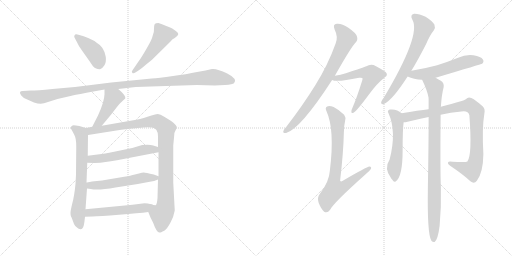
t = 0.00 s
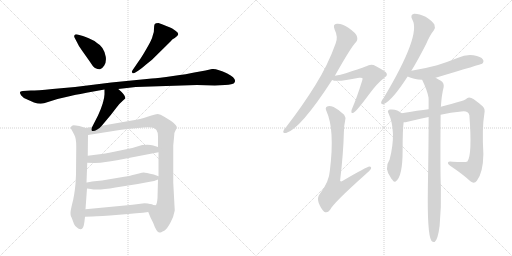
t = 2.69 s
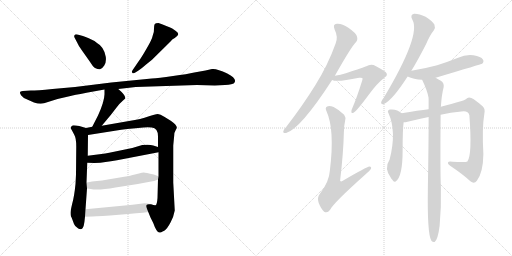
t = 5.38 s
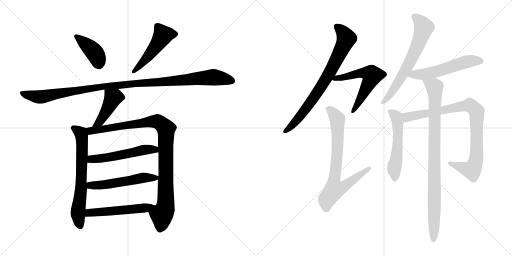
t = 8.07 s
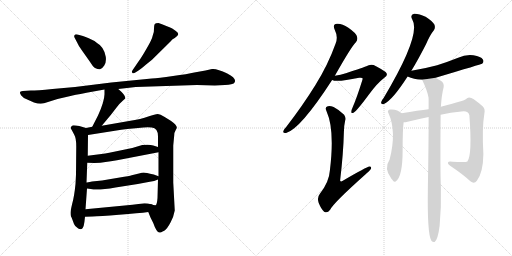
t = 10.76 s
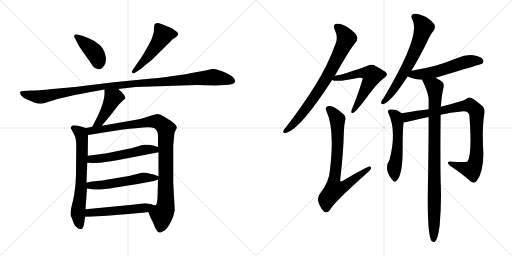
t = 13.46 s

The animated SVG that drew these frames (rendered in a browser with its animation timeline set to each time). Animation: 17 CSS @keyframes rules; one cycle of 13.46 s.

<svg version="1.1" viewBox="0 0 2048 1024" xmlns="http://www.w3.org/2000/svg">
  <g stroke="lightgray" stroke-dasharray="1,1" stroke-width="1" transform="scale(4, 4)">
    <line x1="0" y1="0" x2="256" y2="256"></line>
    <line x1="256" y1="0" x2="0" y2="256"></line>
    <line x1="128" y1="0" x2="128" y2="256"></line>
    <line x1="0" y1="128" x2="256" y2="128"></line>
    <line x1="256" y1="0" x2="512" y2="256"></line>
    <line x1="512" y1="0" x2="256" y2="256"></line>
    <line x1="384" y1="0" x2="384" y2="256"></line>
    <line x1="256" y1="128" x2="512" y2="128"></line>
  </g>
<g transform="scale(1, -1) translate(0, -850)">
   <style type="text/css">
    @keyframes keyframes0 {
      from {
       stroke: black;
       stroke-dashoffset: 407;
       stroke-width: 128;
       }
       57% {
       animation-timing-function: step-end;
       stroke: black;
       stroke-dashoffset: 0;
       stroke-width: 128;
       }
       to {
       stroke: black;
       stroke-width: 1024;
       }
       }
       #make-me-a-hanzi-animation-0 {
         animation: keyframes0 0.581217s both;
         animation-delay: 0.000000s;
         animation-timing-function: linear;
       }
    @keyframes keyframes1 {
      from {
       stroke: black;
       stroke-dashoffset: 497;
       stroke-width: 128;
       }
       62% {
       animation-timing-function: step-end;
       stroke: black;
       stroke-dashoffset: 0;
       stroke-width: 128;
       }
       to {
       stroke: black;
       stroke-width: 1024;
       }
       }
       #make-me-a-hanzi-animation-1 {
         animation: keyframes1 0.654460s both;
         animation-delay: 0.581217s;
         animation-timing-function: linear;
       }
    @keyframes keyframes2 {
      from {
       stroke: black;
       stroke-dashoffset: 1104;
       stroke-width: 128;
       }
       78% {
       animation-timing-function: step-end;
       stroke: black;
       stroke-dashoffset: 0;
       stroke-width: 128;
       }
       to {
       stroke: black;
       stroke-width: 1024;
       }
       }
       #make-me-a-hanzi-animation-2 {
         animation: keyframes2 1.148438s both;
         animation-delay: 1.235677s;
         animation-timing-function: linear;
       }
    @keyframes keyframes3 {
      from {
       stroke: black;
       stroke-dashoffset: 433;
       stroke-width: 128;
       }
       58% {
       animation-timing-function: step-end;
       stroke: black;
       stroke-dashoffset: 0;
       stroke-width: 128;
       }
       to {
       stroke: black;
       stroke-width: 1024;
       }
       }
       #make-me-a-hanzi-animation-3 {
         animation: keyframes3 0.602376s both;
         animation-delay: 2.384115s;
         animation-timing-function: linear;
       }
    @keyframes keyframes4 {
      from {
       stroke: black;
       stroke-dashoffset: 664;
       stroke-width: 128;
       }
       68% {
       animation-timing-function: step-end;
       stroke: black;
       stroke-dashoffset: 0;
       stroke-width: 128;
       }
       to {
       stroke: black;
       stroke-width: 1024;
       }
       }
       #make-me-a-hanzi-animation-4 {
         animation: keyframes4 0.790365s both;
         animation-delay: 2.986491s;
         animation-timing-function: linear;
       }
    @keyframes keyframes5 {
      from {
       stroke: black;
       stroke-dashoffset: 987;
       stroke-width: 128;
       }
       76% {
       animation-timing-function: step-end;
       stroke: black;
       stroke-dashoffset: 0;
       stroke-width: 128;
       }
       to {
       stroke: black;
       stroke-width: 1024;
       }
       }
       #make-me-a-hanzi-animation-5 {
         animation: keyframes5 1.053223s both;
         animation-delay: 3.776856s;
         animation-timing-function: linear;
       }
    @keyframes keyframes6 {
      from {
       stroke: black;
       stroke-dashoffset: 534;
       stroke-width: 128;
       }
       63% {
       animation-timing-function: step-end;
       stroke: black;
       stroke-dashoffset: 0;
       stroke-width: 128;
       }
       to {
       stroke: black;
       stroke-width: 1024;
       }
       }
       #make-me-a-hanzi-animation-6 {
         animation: keyframes6 0.684570s both;
         animation-delay: 4.830079s;
         animation-timing-function: linear;
       }
    @keyframes keyframes7 {
      from {
       stroke: black;
       stroke-dashoffset: 537;
       stroke-width: 128;
       }
       64% {
       animation-timing-function: step-end;
       stroke: black;
       stroke-dashoffset: 0;
       stroke-width: 128;
       }
       to {
       stroke: black;
       stroke-width: 1024;
       }
       }
       #make-me-a-hanzi-animation-7 {
         animation: keyframes7 0.687012s both;
         animation-delay: 5.514649s;
         animation-timing-function: linear;
       }
    @keyframes keyframes8 {
      from {
       stroke: black;
       stroke-dashoffset: 512;
       stroke-width: 128;
       }
       63% {
       animation-timing-function: step-end;
       stroke: black;
       stroke-dashoffset: 0;
       stroke-width: 128;
       }
       to {
       stroke: black;
       stroke-width: 1024;
       }
       }
       #make-me-a-hanzi-animation-8 {
         animation: keyframes8 0.666667s both;
         animation-delay: 6.201661s;
         animation-timing-function: linear;
       }
    @keyframes keyframes9 {
      from {
       stroke: black;
       stroke-dashoffset: 762;
       stroke-width: 128;
       }
       71% {
       animation-timing-function: step-end;
       stroke: black;
       stroke-dashoffset: 0;
       stroke-width: 128;
       }
       to {
       stroke: black;
       stroke-width: 1024;
       }
       }
       #make-me-a-hanzi-animation-9 {
         animation: keyframes9 0.870117s both;
         animation-delay: 6.868328s;
         animation-timing-function: linear;
       }
    @keyframes keyframes10 {
      from {
       stroke: black;
       stroke-dashoffset: 575;
       stroke-width: 128;
       }
       65% {
       animation-timing-function: step-end;
       stroke: black;
       stroke-dashoffset: 0;
       stroke-width: 128;
       }
       to {
       stroke: black;
       stroke-width: 1024;
       }
       }
       #make-me-a-hanzi-animation-10 {
         animation: keyframes10 0.717936s both;
         animation-delay: 7.738445s;
         animation-timing-function: linear;
       }
    @keyframes keyframes11 {
      from {
       stroke: black;
       stroke-dashoffset: 752;
       stroke-width: 128;
       }
       71% {
       animation-timing-function: step-end;
       stroke: black;
       stroke-dashoffset: 0;
       stroke-width: 128;
       }
       to {
       stroke: black;
       stroke-width: 1024;
       }
       }
       #make-me-a-hanzi-animation-11 {
         animation: keyframes11 0.861979s both;
         animation-delay: 8.456381s;
         animation-timing-function: linear;
       }
    @keyframes keyframes12 {
      from {
       stroke: black;
       stroke-dashoffset: 655;
       stroke-width: 128;
       }
       68% {
       animation-timing-function: step-end;
       stroke: black;
       stroke-dashoffset: 0;
       stroke-width: 128;
       }
       to {
       stroke: black;
       stroke-width: 1024;
       }
       }
       #make-me-a-hanzi-animation-12 {
         animation: keyframes12 0.783040s both;
         animation-delay: 9.318360s;
         animation-timing-function: linear;
       }
    @keyframes keyframes13 {
      from {
       stroke: black;
       stroke-dashoffset: 549;
       stroke-width: 128;
       }
       64% {
       animation-timing-function: step-end;
       stroke: black;
       stroke-dashoffset: 0;
       stroke-width: 128;
       }
       to {
       stroke: black;
       stroke-width: 1024;
       }
       }
       #make-me-a-hanzi-animation-13 {
         animation: keyframes13 0.696777s both;
         animation-delay: 10.101400s;
         animation-timing-function: linear;
       }
    @keyframes keyframes14 {
      from {
       stroke: black;
       stroke-dashoffset: 532;
       stroke-width: 128;
       }
       63% {
       animation-timing-function: step-end;
       stroke: black;
       stroke-dashoffset: 0;
       stroke-width: 128;
       }
       to {
       stroke: black;
       stroke-width: 1024;
       }
       }
       #make-me-a-hanzi-animation-14 {
         animation: keyframes14 0.682943s both;
         animation-delay: 10.798177s;
         animation-timing-function: linear;
       }
    @keyframes keyframes15 {
      from {
       stroke: black;
       stroke-dashoffset: 896;
       stroke-width: 128;
       }
       74% {
       animation-timing-function: step-end;
       stroke: black;
       stroke-dashoffset: 0;
       stroke-width: 128;
       }
       to {
       stroke: black;
       stroke-width: 1024;
       }
       }
       #make-me-a-hanzi-animation-15 {
         animation: keyframes15 0.979167s both;
         animation-delay: 11.481120s;
         animation-timing-function: linear;
       }
    @keyframes keyframes16 {
      from {
       stroke: black;
       stroke-dashoffset: 914;
       stroke-width: 128;
       }
       75% {
       animation-timing-function: step-end;
       stroke: black;
       stroke-dashoffset: 0;
       stroke-width: 128;
       }
       to {
       stroke: black;
       stroke-width: 1024;
       }
       }
       #make-me-a-hanzi-animation-16 {
         animation: keyframes16 0.993815s both;
         animation-delay: 12.460287s;
         animation-timing-function: linear;
       }
</style>
<path d="M 298.0 700.0 L 308.0 681.0 Q 314.0 666.0 330.0 645.0 L 359.0 604.0 Q 373.0 582.0 380.0 578.0 Q 393.0 572.0 400.0 573.0 Q 408.0 574.0 417.0 588.0 Q 426.0 602.0 423.0 623.0 Q 416.0 663.0 388.0 678.0 Q 377.0 688.0 355.0 697.0 Q 333.0 706.0 328.0 707.0 L 310.0 712.0 Q 300.0 714.0 299.0 710.0 Q 295.0 706.0 298.0 700.0 Z" fill="lightgray"></path> 
<path d="M 543.0 561.0 L 554.0 568.0 Q 564.0 574.0 582.0 590.0 L 608.0 611.0 L 682.0 684.0 Q 690.0 695.0 699.0 698.0 Q 713.0 708.0 713.0 714.0 Q 713.0 719.0 702.0 727.0 L 689.0 736.0 Q 669.0 746.0 634.0 758.0 Q 622.0 758.0 619.0 754.0 Q 616.0 749.0 616.0 736.0 Q 617.0 723.0 611.0 708.0 Q 608.0 692.0 586.0 655.0 Q 564.0 617.0 556.0 607.0 L 530.0 569.0 Q 525.0 563.0 529.0 559.0 Q 533.0 554.0 543.0 561.0 Z" fill="lightgray"></path> 
<path d="M 543.0 502.0 L 788.0 510.0 L 859.0 508.0 L 900.0 510.0 Q 931.0 512.0 936.0 517.0 Q 952.0 534.0 909.0 556.0 Q 866.0 577.0 848.0 574.0 L 822.0 568.0 L 777.0 560.0 Q 751.0 554.0 692.0 546.0 Q 633.0 538.0 607.0 536.0 L 445.0 520.0 L 300.0 502.0 L 210.0 494.0 Q 148.0 488.0 123.0 488.0 L 91.0 486.0 Q 72.0 486.0 85.0 468.0 Q 90.0 460.0 109.0 452.0 L 136.0 440.0 Q 160.0 432.0 176.0 437.0 L 230.0 454.0 L 282.0 466.0 Q 293.0 469.0 346.0 479.0 L 418.0 492.0 L 473.0 494.0 L 543.0 502.0 Z" fill="lightgray"></path> 
<path d="M 418.0 492.0 L 418.0 473.0 Q 417.0 442.0 392.0 388.0 L 369.0 343.0 C 355.0 316.0 388.0 324.0 407.0 347.0 L 443.0 390.0 L 467.0 421.0 Q 479.0 437.0 492.0 448.0 L 501.0 456.0 Q 504.0 468.0 473.0 494.0 C 450.0 514.0 418.0 522.0 418.0 492.0 Z" fill="lightgray"></path> 
<path d="M 344.0 338.0 L 317.0 346.0 Q 289.0 351.0 288.0 347.0 Q 282.0 341.0 283.0 338.0 Q 284.0 335.0 287.0 330.0 L 297.0 311.0 Q 305.0 298.0 305.0 264.0 L 304.0 152.0 L 302.0 114.0 Q 297.0 64.0 289.0 36.0 Q 282.0 7.0 282.0 -2.0 Q 282.0 -12.0 284.0 -16.0 Q 287.0 -21.0 289.0 -27.0 L 296.0 -46.0 Q 298.0 -54.0 313.0 -64.0 Q 330.0 -73.0 335.0 -52.0 Q 338.0 -39.0 340.0 -17.0 L 342.0 13.0 L 348.0 96.0 L 346.0 120.0 L 349.0 199.0 L 351.0 227.0 L 352.0 310.0 C 352.0 336.0 352.0 336.0 344.0 338.0 Z" fill="lightgray"></path> 
<path d="M 369.0 343.0 L 344.0 338.0 C 315.0 332.0 322.0 305.0 352.0 310.0 L 485.0 331.0 Q 510.0 335.0 531.0 336.0 L 574.0 340.0 Q 592.0 342.0 607.0 340.0 Q 632.0 337.0 632.0 305.0 L 632.0 262.0 L 634.0 241.0 L 634.0 145.0 L 632.0 132.0 L 630.0 58.0 Q 628.0 30.0 622.0 29.0 Q 617.0 28.0 604.0 33.0 C 580.0 33.0 582.0 30.0 593.0 2.0 L 602.0 -20.0 L 613.0 -42.0 Q 626.0 -80.0 638.0 -80.0 Q 639.0 -82.0 657.0 -73.0 Q 669.0 -65.0 682.0 -40.0 Q 695.0 -16.0 699.0 8.0 L 693.0 120.0 L 693.0 268.0 L 697.0 310.0 Q 697.0 320.0 702.0 328.0 L 707.0 338.0 Q 710.0 348.0 683.0 367.0 L 657.0 383.0 Q 641.0 394.0 631.0 394.0 Q 621.0 394.0 593.0 384.0 Q 566.0 374.0 516.0 366.0 L 407.0 347.0 L 369.0 343.0 Z" fill="lightgray"></path> 
<path d="M 349.0 199.0 L 378.0 198.0 Q 403.0 198.0 422.0 202.0 Q 442.0 204.0 468.0 209.0 L 634.0 241.0 C 663.0 247.0 661.0 253.0 632.0 262.0 L 613.0 268.0 Q 599.0 273.0 569.0 270.0 L 529.0 258.0 L 437.0 239.0 Q 424.0 236.0 398.0 233.0 L 351.0 227.0 C 321.0 223.0 319.0 200.0 349.0 199.0 Z" fill="lightgray"></path> 
<path d="M 348.0 96.0 L 363.0 94.0 Q 390.0 87.0 462.0 100.0 L 551.0 114.0 L 599.0 123.0 Q 617.0 125.0 632.0 132.0 C 650.0 139.0 650.0 139.0 634.0 145.0 L 615.0 152.0 Q 582.0 160.0 575.0 160.0 Q 568.0 160.0 556.0 156.0 L 527.0 149.0 Q 518.0 146.0 479.0 140.0 L 408.0 128.0 L 368.0 124.0 Q 348.0 120.0 346.0 120.0 C 316.0 115.0 318.0 100.0 348.0 96.0 Z" fill="lightgray"></path> 
<path d="M 340.0 -17.0 L 370.0 -16.0 Q 398.0 -15.0 476.0 -9.0 Q 555.0 -3.0 593.0 2.0 C 623.0 6.0 633.0 26.0 604.0 33.0 Q 591.0 37.0 578.0 37.0 L 530.0 31.0 L 342.0 13.0 C 312.0 10.0 310.0 -18.0 340.0 -17.0 Z" fill="lightgray"></path> 
<path d="M 1339.5 547.0 Q 1405.5 664.0 1423.5 681.0 Q 1432.5 691.0 1427.5 705.0 Q 1423.5 718.0 1393.5 739.0 Q 1366.5 757.0 1347.5 755.0 Q 1329.5 754.0 1338.5 732.0 Q 1353.5 702.0 1342.5 676.0 Q 1311.5 589.0 1260.5 508.0 Q 1211.5 429.0 1145.5 343.0 Q 1135.5 333.0 1133.5 326.0 Q 1130.5 316.0 1144.5 318.0 Q 1201.5 334.0 1328.5 530.0 L 1339.5 547.0 Z" fill="lightgray"></path> 
<path d="M 1328.5 530.0 Q 1346.5 520.0 1436.5 539.0 Q 1446.5 540.0 1448.5 538.0 Q 1452.5 537.0 1448.5 527.0 Q 1426.5 457.0 1411.5 423.0 Q 1405.5 410.0 1405.5 404.0 Q 1404.5 394.0 1415.5 400.0 Q 1427.5 407.0 1476.5 473.0 Q 1507.5 516.0 1538.5 540.0 Q 1554.5 550.0 1542.5 562.0 Q 1529.5 572.0 1494.5 590.0 Q 1478.5 594.0 1465.5 585.0 Q 1456.5 581.0 1383.5 557.0 Q 1362.5 551.0 1339.5 547.0 C 1310.5 542.0 1299.5 538.0 1328.5 530.0 Z" fill="lightgray"></path> 
<path d="M 1380.5 367.0 Q 1384.5 380.0 1376.5 391.0 Q 1354.5 412.0 1334.5 422.0 Q 1316.5 429.0 1308.5 424.0 Q 1298.5 420.0 1306.5 404.0 Q 1339.5 331.0 1319.5 168.0 Q 1316.5 122.0 1279.5 75.0 Q 1267.5 60.0 1274.5 39.0 Q 1284.5 14.0 1296.5 3.0 Q 1309.5 -4.0 1320.5 11.0 Q 1333.5 38.0 1462.5 153.0 Q 1478.5 166.0 1483.5 174.0 Q 1487.5 184.0 1477.5 184.0 Q 1468.5 184.0 1369.5 126.0 Q 1362.5 122.0 1360.5 128.0 Q 1373.5 237.0 1375.5 321.0 Q 1375.5 346.0 1380.5 367.0 Z" fill="lightgray"></path> 
<path d="M 1645.5 567.0 Q 1673.5 613.0 1704.5 674.0 Q 1720.5 711.0 1735.5 729.0 Q 1742.5 739.0 1737.5 752.0 Q 1731.5 764.0 1702.5 783.0 Q 1674.5 796.0 1656.5 795.0 Q 1638.5 791.0 1649.5 771.0 Q 1685.5 711.0 1534.5 458.0 Q 1525.5 448.0 1524.5 441.0 Q 1523.5 431.0 1535.5 434.0 Q 1569.5 449.0 1630.5 544.0 L 1645.5 567.0 Z" fill="lightgray"></path> 
<path d="M 1742.5 539.0 Q 1926.5 594.0 1928.5 595.0 Q 1937.5 604.0 1931.5 612.0 Q 1924.5 624.0 1893.5 629.0 Q 1862.5 633.0 1832.5 619.0 Q 1792.5 603.0 1748.5 589.0 Q 1700.5 576.0 1645.5 567.0 C 1615.5 562.0 1603.5 556.0 1630.5 544.0 Q 1654.5 532.0 1688.5 531.0 L 1742.5 539.0 Z" fill="lightgray"></path> 
<path d="M 1606.5 397.0 Q 1588.5 415.0 1559.5 412.0 Q 1547.5 408.0 1553.5 398.0 Q 1587.5 325.0 1558.5 212.0 Q 1534.5 176.0 1564.5 137.0 Q 1565.5 134.0 1569.5 131.0 Q 1575.5 119.0 1583.5 125.0 Q 1610.5 144.0 1610.5 248.0 Q 1610.5 332.0 1614.5 361.0 C 1617.5 388.0 1617.5 388.0 1606.5 397.0 Z" fill="lightgray"></path> 
<path d="M 1762.5 391.0 Q 1802.5 400.0 1845.5 404.0 Q 1873.5 408.0 1877.5 389.0 Q 1889.5 230.0 1869.5 204.0 Q 1863.5 200.0 1810.5 203.0 Q 1794.5 206.0 1792.5 201.0 Q 1789.5 195.0 1800.5 187.0 Q 1851.5 153.0 1881.5 125.0 Q 1896.5 113.0 1907.5 127.0 Q 1932.5 160.0 1933.5 234.0 Q 1927.5 337.0 1937.5 396.0 Q 1941.5 415.0 1930.5 425.0 Q 1903.5 449.0 1885.5 458.0 Q 1872.5 464.0 1864.5 454.0 Q 1857.5 447.0 1763.5 423.0 L 1714.5 413.0 Q 1674.5 409.0 1606.5 397.0 C 1576.5 392.0 1584.5 357.0 1614.5 361.0 Q 1621.5 361.0 1630.5 363.0 Q 1670.5 373.0 1714.5 382.0 L 1762.5 391.0 Z" fill="lightgray"></path> 
<path d="M 1763.5 423.0 Q 1766.5 471.0 1774.5 501.0 Q 1777.5 519.0 1763.5 527.0 Q 1751.5 534.0 1742.5 539.0 C 1716.5 554.0 1676.5 558.0 1688.5 531.0 Q 1710.5 485.0 1714.5 458.0 Q 1713.5 457.0 1714.5 454.0 Q 1714.5 435.0 1714.5 413.0 L 1714.5 382.0 Q 1714.5 264.0 1711.5 100.0 Q 1708.5 -87.0 1725.5 -113.0 Q 1731.5 -120.0 1738.5 -118.0 Q 1751.5 -109.0 1758.5 -53.0 Q 1765.5 23.0 1763.5 101.0 Q 1760.5 162.0 1762.5 391.0 L 1763.5 423.0 Z" fill="lightgray"></path> 
      <clipPath id="make-me-a-hanzi-clip-0">
      <path d="M 298.0 700.0 L 308.0 681.0 Q 314.0 666.0 330.0 645.0 L 359.0 604.0 Q 373.0 582.0 380.0 578.0 Q 393.0 572.0 400.0 573.0 Q 408.0 574.0 417.0 588.0 Q 426.0 602.0 423.0 623.0 Q 416.0 663.0 388.0 678.0 Q 377.0 688.0 355.0 697.0 Q 333.0 706.0 328.0 707.0 L 310.0 712.0 Q 300.0 714.0 299.0 710.0 Q 295.0 706.0 298.0 700.0 Z" fill="lightgray"></path>
      </clipPath>
      <path clip-path="url(#make-me-a-hanzi-clip-0)" d="M 306.0 704.0 L 377.0 642.0 L 397.0 589.0 " fill="none" id="make-me-a-hanzi-animation-0" stroke-dasharray="279 558" stroke-linecap="round"></path>

      <clipPath id="make-me-a-hanzi-clip-1">
      <path d="M 543.0 561.0 L 554.0 568.0 Q 564.0 574.0 582.0 590.0 L 608.0 611.0 L 682.0 684.0 Q 690.0 695.0 699.0 698.0 Q 713.0 708.0 713.0 714.0 Q 713.0 719.0 702.0 727.0 L 689.0 736.0 Q 669.0 746.0 634.0 758.0 Q 622.0 758.0 619.0 754.0 Q 616.0 749.0 616.0 736.0 Q 617.0 723.0 611.0 708.0 Q 608.0 692.0 586.0 655.0 Q 564.0 617.0 556.0 607.0 L 530.0 569.0 Q 525.0 563.0 529.0 559.0 Q 533.0 554.0 543.0 561.0 Z" fill="lightgray"></path>
      </clipPath>
      <path clip-path="url(#make-me-a-hanzi-clip-1)" d="M 705.0 714.0 L 652.0 710.0 L 607.0 643.0 L 536.0 563.0 " fill="none" id="make-me-a-hanzi-animation-1" stroke-dasharray="369 738" stroke-linecap="round"></path>

      <clipPath id="make-me-a-hanzi-clip-2">
      <path d="M 543.0 502.0 L 788.0 510.0 L 859.0 508.0 L 900.0 510.0 Q 931.0 512.0 936.0 517.0 Q 952.0 534.0 909.0 556.0 Q 866.0 577.0 848.0 574.0 L 822.0 568.0 L 777.0 560.0 Q 751.0 554.0 692.0 546.0 Q 633.0 538.0 607.0 536.0 L 445.0 520.0 L 300.0 502.0 L 210.0 494.0 Q 148.0 488.0 123.0 488.0 L 91.0 486.0 Q 72.0 486.0 85.0 468.0 Q 90.0 460.0 109.0 452.0 L 136.0 440.0 Q 160.0 432.0 176.0 437.0 L 230.0 454.0 L 282.0 466.0 Q 293.0 469.0 346.0 479.0 L 418.0 492.0 L 473.0 494.0 L 543.0 502.0 Z" fill="lightgray"></path>
      </clipPath>
      <path clip-path="url(#make-me-a-hanzi-clip-2)" d="M 88.0 477.0 L 160.0 462.0 L 323.0 491.0 L 542.0 517.0 L 849.0 541.0 L 928.0 527.0 " fill="none" id="make-me-a-hanzi-animation-2" stroke-dasharray="976 1952" stroke-linecap="round"></path>

      <clipPath id="make-me-a-hanzi-clip-3">
      <path d="M 418.0 492.0 L 418.0 473.0 Q 417.0 442.0 392.0 388.0 L 369.0 343.0 C 355.0 316.0 388.0 324.0 407.0 347.0 L 443.0 390.0 L 467.0 421.0 Q 479.0 437.0 492.0 448.0 L 501.0 456.0 Q 504.0 468.0 473.0 494.0 C 450.0 514.0 418.0 522.0 418.0 492.0 Z" fill="lightgray"></path>
      </clipPath>
      <path clip-path="url(#make-me-a-hanzi-clip-3)" d="M 425.0 487.0 L 452.0 458.0 L 399.0 363.0 L 375.0 347.0 " fill="none" id="make-me-a-hanzi-animation-3" stroke-dasharray="305 610" stroke-linecap="round"></path>

      <clipPath id="make-me-a-hanzi-clip-4">
      <path d="M 344.0 338.0 L 317.0 346.0 Q 289.0 351.0 288.0 347.0 Q 282.0 341.0 283.0 338.0 Q 284.0 335.0 287.0 330.0 L 297.0 311.0 Q 305.0 298.0 305.0 264.0 L 304.0 152.0 L 302.0 114.0 Q 297.0 64.0 289.0 36.0 Q 282.0 7.0 282.0 -2.0 Q 282.0 -12.0 284.0 -16.0 Q 287.0 -21.0 289.0 -27.0 L 296.0 -46.0 Q 298.0 -54.0 313.0 -64.0 Q 330.0 -73.0 335.0 -52.0 Q 338.0 -39.0 340.0 -17.0 L 342.0 13.0 L 348.0 96.0 L 346.0 120.0 L 349.0 199.0 L 351.0 227.0 L 352.0 310.0 C 352.0 336.0 352.0 336.0 344.0 338.0 Z" fill="lightgray"></path>
      </clipPath>
      <path clip-path="url(#make-me-a-hanzi-clip-4)" d="M 293.0 338.0 L 323.0 315.0 L 328.0 290.0 L 324.0 91.0 L 312.0 -5.0 L 321.0 -53.0 " fill="none" id="make-me-a-hanzi-animation-4" stroke-dasharray="536 1072" stroke-linecap="round"></path>

      <clipPath id="make-me-a-hanzi-clip-5">
      <path d="M 369.0 343.0 L 344.0 338.0 C 315.0 332.0 322.0 305.0 352.0 310.0 L 485.0 331.0 Q 510.0 335.0 531.0 336.0 L 574.0 340.0 Q 592.0 342.0 607.0 340.0 Q 632.0 337.0 632.0 305.0 L 632.0 262.0 L 634.0 241.0 L 634.0 145.0 L 632.0 132.0 L 630.0 58.0 Q 628.0 30.0 622.0 29.0 Q 617.0 28.0 604.0 33.0 C 580.0 33.0 582.0 30.0 593.0 2.0 L 602.0 -20.0 L 613.0 -42.0 Q 626.0 -80.0 638.0 -80.0 Q 639.0 -82.0 657.0 -73.0 Q 669.0 -65.0 682.0 -40.0 Q 695.0 -16.0 699.0 8.0 L 693.0 120.0 L 693.0 268.0 L 697.0 310.0 Q 697.0 320.0 702.0 328.0 L 707.0 338.0 Q 710.0 348.0 683.0 367.0 L 657.0 383.0 Q 641.0 394.0 631.0 394.0 Q 621.0 394.0 593.0 384.0 Q 566.0 374.0 516.0 366.0 L 407.0 347.0 L 369.0 343.0 Z" fill="lightgray"></path>
      </clipPath>
      <path clip-path="url(#make-me-a-hanzi-clip-5)" d="M 352.0 333.0 L 372.0 327.0 L 609.0 365.0 L 635.0 362.0 L 659.0 342.0 L 665.0 306.0 L 664.0 55.0 L 639.0 -68.0 " fill="none" id="make-me-a-hanzi-animation-5" stroke-dasharray="859 1718" stroke-linecap="round"></path>

      <clipPath id="make-me-a-hanzi-clip-6">
      <path d="M 349.0 199.0 L 378.0 198.0 Q 403.0 198.0 422.0 202.0 Q 442.0 204.0 468.0 209.0 L 634.0 241.0 C 663.0 247.0 661.0 253.0 632.0 262.0 L 613.0 268.0 Q 599.0 273.0 569.0 270.0 L 529.0 258.0 L 437.0 239.0 Q 424.0 236.0 398.0 233.0 L 351.0 227.0 C 321.0 223.0 319.0 200.0 349.0 199.0 Z" fill="lightgray"></path>
      </clipPath>
      <path clip-path="url(#make-me-a-hanzi-clip-6)" d="M 356.0 206.0 L 365.0 214.0 L 441.0 221.0 L 568.0 249.0 L 613.0 253.0 L 625.0 245.0 " fill="none" id="make-me-a-hanzi-animation-6" stroke-dasharray="406 812" stroke-linecap="round"></path>

      <clipPath id="make-me-a-hanzi-clip-7">
      <path d="M 348.0 96.0 L 363.0 94.0 Q 390.0 87.0 462.0 100.0 L 551.0 114.0 L 599.0 123.0 Q 617.0 125.0 632.0 132.0 C 650.0 139.0 650.0 139.0 634.0 145.0 L 615.0 152.0 Q 582.0 160.0 575.0 160.0 Q 568.0 160.0 556.0 156.0 L 527.0 149.0 Q 518.0 146.0 479.0 140.0 L 408.0 128.0 L 368.0 124.0 Q 348.0 120.0 346.0 120.0 C 316.0 115.0 318.0 100.0 348.0 96.0 Z" fill="lightgray"></path>
      </clipPath>
      <path clip-path="url(#make-me-a-hanzi-clip-7)" d="M 350.0 114.0 L 370.0 108.0 L 415.0 110.0 L 573.0 139.0 L 627.0 139.0 " fill="none" id="make-me-a-hanzi-animation-7" stroke-dasharray="409 818" stroke-linecap="round"></path>

      <clipPath id="make-me-a-hanzi-clip-8">
      <path d="M 340.0 -17.0 L 370.0 -16.0 Q 398.0 -15.0 476.0 -9.0 Q 555.0 -3.0 593.0 2.0 C 623.0 6.0 633.0 26.0 604.0 33.0 Q 591.0 37.0 578.0 37.0 L 530.0 31.0 L 342.0 13.0 C 312.0 10.0 310.0 -18.0 340.0 -17.0 Z" fill="lightgray"></path>
      </clipPath>
      <path clip-path="url(#make-me-a-hanzi-clip-8)" d="M 347.0 -10.0 L 357.0 -1.0 L 574.0 18.0 L 596.0 30.0 " fill="none" id="make-me-a-hanzi-animation-8" stroke-dasharray="384 768" stroke-linecap="round"></path>

      <clipPath id="make-me-a-hanzi-clip-9">
      <path d="M 1339.5 547.0 Q 1405.5 664.0 1423.5 681.0 Q 1432.5 691.0 1427.5 705.0 Q 1423.5 718.0 1393.5 739.0 Q 1366.5 757.0 1347.5 755.0 Q 1329.5 754.0 1338.5 732.0 Q 1353.5 702.0 1342.5 676.0 Q 1311.5 589.0 1260.5 508.0 Q 1211.5 429.0 1145.5 343.0 Q 1135.5 333.0 1133.5 326.0 Q 1130.5 316.0 1144.5 318.0 Q 1201.5 334.0 1328.5 530.0 L 1339.5 547.0 Z" fill="lightgray"></path>
      </clipPath>
      <path clip-path="url(#make-me-a-hanzi-clip-9)" d="M 1347.5 742.0 L 1372.5 719.0 L 1384.5 694.0 L 1337.5 592.0 L 1290.5 510.0 L 1220.5 410.0 L 1168.5 348.0 L 1142.5 326.0 " fill="none" id="make-me-a-hanzi-animation-9" stroke-dasharray="634 1268" stroke-linecap="round"></path>

      <clipPath id="make-me-a-hanzi-clip-10">
      <path d="M 1328.5 530.0 Q 1346.5 520.0 1436.5 539.0 Q 1446.5 540.0 1448.5 538.0 Q 1452.5 537.0 1448.5 527.0 Q 1426.5 457.0 1411.5 423.0 Q 1405.5 410.0 1405.5 404.0 Q 1404.5 394.0 1415.5 400.0 Q 1427.5 407.0 1476.5 473.0 Q 1507.5 516.0 1538.5 540.0 Q 1554.5 550.0 1542.5 562.0 Q 1529.5 572.0 1494.5 590.0 Q 1478.5 594.0 1465.5 585.0 Q 1456.5 581.0 1383.5 557.0 Q 1362.5 551.0 1339.5 547.0 C 1310.5 542.0 1299.5 538.0 1328.5 530.0 Z" fill="lightgray"></path>
      </clipPath>
      <path clip-path="url(#make-me-a-hanzi-clip-10)" d="M 1333.5 533.0 L 1438.5 558.0 L 1465.5 558.0 L 1487.5 548.0 L 1442.5 453.0 L 1412.5 407.0 " fill="none" id="make-me-a-hanzi-animation-10" stroke-dasharray="447 894" stroke-linecap="round"></path>

      <clipPath id="make-me-a-hanzi-clip-11">
      <path d="M 1380.5 367.0 Q 1384.5 380.0 1376.5 391.0 Q 1354.5 412.0 1334.5 422.0 Q 1316.5 429.0 1308.5 424.0 Q 1298.5 420.0 1306.5 404.0 Q 1339.5 331.0 1319.5 168.0 Q 1316.5 122.0 1279.5 75.0 Q 1267.5 60.0 1274.5 39.0 Q 1284.5 14.0 1296.5 3.0 Q 1309.5 -4.0 1320.5 11.0 Q 1333.5 38.0 1462.5 153.0 Q 1478.5 166.0 1483.5 174.0 Q 1487.5 184.0 1477.5 184.0 Q 1468.5 184.0 1369.5 126.0 Q 1362.5 122.0 1360.5 128.0 Q 1373.5 237.0 1375.5 321.0 Q 1375.5 346.0 1380.5 367.0 Z" fill="lightgray"></path>
      </clipPath>
      <path clip-path="url(#make-me-a-hanzi-clip-11)" d="M 1314.5 413.0 L 1336.5 393.0 L 1350.5 365.0 L 1350.5 261.0 L 1335.5 128.0 L 1339.5 94.0 L 1371.5 101.0 L 1477.5 177.0 " fill="none" id="make-me-a-hanzi-animation-11" stroke-dasharray="624 1248" stroke-linecap="round"></path>

      <clipPath id="make-me-a-hanzi-clip-12">
      <path d="M 1645.5 567.0 Q 1673.5 613.0 1704.5 674.0 Q 1720.5 711.0 1735.5 729.0 Q 1742.5 739.0 1737.5 752.0 Q 1731.5 764.0 1702.5 783.0 Q 1674.5 796.0 1656.5 795.0 Q 1638.5 791.0 1649.5 771.0 Q 1685.5 711.0 1534.5 458.0 Q 1525.5 448.0 1524.5 441.0 Q 1523.5 431.0 1535.5 434.0 Q 1569.5 449.0 1630.5 544.0 L 1645.5 567.0 Z" fill="lightgray"></path>
      </clipPath>
      <path clip-path="url(#make-me-a-hanzi-clip-12)" d="M 1658.5 781.0 L 1672.5 773.0 L 1695.5 740.0 L 1681.5 695.0 L 1616.5 561.0 L 1578.5 497.0 L 1532.5 442.0 " fill="none" id="make-me-a-hanzi-animation-12" stroke-dasharray="527 1054" stroke-linecap="round"></path>

      <clipPath id="make-me-a-hanzi-clip-13">
      <path d="M 1742.5 539.0 Q 1926.5 594.0 1928.5 595.0 Q 1937.5 604.0 1931.5 612.0 Q 1924.5 624.0 1893.5 629.0 Q 1862.5 633.0 1832.5 619.0 Q 1792.5 603.0 1748.5 589.0 Q 1700.5 576.0 1645.5 567.0 C 1615.5 562.0 1603.5 556.0 1630.5 544.0 Q 1654.5 532.0 1688.5 531.0 L 1742.5 539.0 Z" fill="lightgray"></path>
      </clipPath>
      <path clip-path="url(#make-me-a-hanzi-clip-13)" d="M 1639.5 547.0 L 1747.5 564.0 L 1884.5 607.0 L 1924.5 603.0 " fill="none" id="make-me-a-hanzi-animation-13" stroke-dasharray="421 842" stroke-linecap="round"></path>

      <clipPath id="make-me-a-hanzi-clip-14">
      <path d="M 1606.5 397.0 Q 1588.5 415.0 1559.5 412.0 Q 1547.5 408.0 1553.5 398.0 Q 1587.5 325.0 1558.5 212.0 Q 1534.5 176.0 1564.5 137.0 Q 1565.5 134.0 1569.5 131.0 Q 1575.5 119.0 1583.5 125.0 Q 1610.5 144.0 1610.5 248.0 Q 1610.5 332.0 1614.5 361.0 C 1617.5 388.0 1617.5 388.0 1606.5 397.0 Z" fill="lightgray"></path>
      </clipPath>
      <path clip-path="url(#make-me-a-hanzi-clip-14)" d="M 1566.5 401.0 L 1584.5 383.0 L 1591.5 350.0 L 1590.5 258.0 L 1576.5 177.0 L 1579.5 135.0 " fill="none" id="make-me-a-hanzi-animation-14" stroke-dasharray="404 808" stroke-linecap="round"></path>

      <clipPath id="make-me-a-hanzi-clip-15">
      <path d="M 1762.5 391.0 Q 1802.5 400.0 1845.5 404.0 Q 1873.5 408.0 1877.5 389.0 Q 1889.5 230.0 1869.5 204.0 Q 1863.5 200.0 1810.5 203.0 Q 1794.5 206.0 1792.5 201.0 Q 1789.5 195.0 1800.5 187.0 Q 1851.5 153.0 1881.5 125.0 Q 1896.5 113.0 1907.5 127.0 Q 1932.5 160.0 1933.5 234.0 Q 1927.5 337.0 1937.5 396.0 Q 1941.5 415.0 1930.5 425.0 Q 1903.5 449.0 1885.5 458.0 Q 1872.5 464.0 1864.5 454.0 Q 1857.5 447.0 1763.5 423.0 L 1714.5 413.0 Q 1674.5 409.0 1606.5 397.0 C 1576.5 392.0 1584.5 357.0 1614.5 361.0 Q 1621.5 361.0 1630.5 363.0 Q 1670.5 373.0 1714.5 382.0 L 1762.5 391.0 Z" fill="lightgray"></path>
      </clipPath>
      <path clip-path="url(#make-me-a-hanzi-clip-15)" d="M 1617.5 368.0 L 1637.5 385.0 L 1803.5 418.0 L 1879.5 428.0 L 1894.5 418.0 L 1907.5 395.0 L 1907.5 260.0 L 1903.5 207.0 L 1893.5 178.0 L 1887.5 170.0 L 1797.5 198.0 " fill="none" id="make-me-a-hanzi-animation-15" stroke-dasharray="768 1536" stroke-linecap="round"></path>

      <clipPath id="make-me-a-hanzi-clip-16">
      <path d="M 1763.5 423.0 Q 1766.5 471.0 1774.5 501.0 Q 1777.5 519.0 1763.5 527.0 Q 1751.5 534.0 1742.5 539.0 C 1716.5 554.0 1676.5 558.0 1688.5 531.0 Q 1710.5 485.0 1714.5 458.0 Q 1713.5 457.0 1714.5 454.0 Q 1714.5 435.0 1714.5 413.0 L 1714.5 382.0 Q 1714.5 264.0 1711.5 100.0 Q 1708.5 -87.0 1725.5 -113.0 Q 1731.5 -120.0 1738.5 -118.0 Q 1751.5 -109.0 1758.5 -53.0 Q 1765.5 23.0 1763.5 101.0 Q 1760.5 162.0 1762.5 391.0 L 1763.5 423.0 Z" fill="lightgray"></path>
      </clipPath>
      <path clip-path="url(#make-me-a-hanzi-clip-16)" d="M 1696.5 524.0 L 1738.5 501.0 L 1740.5 469.0 L 1734.5 -109.0 " fill="none" id="make-me-a-hanzi-animation-16" stroke-dasharray="786 1572" stroke-linecap="round"></path>

</g>
</svg>
